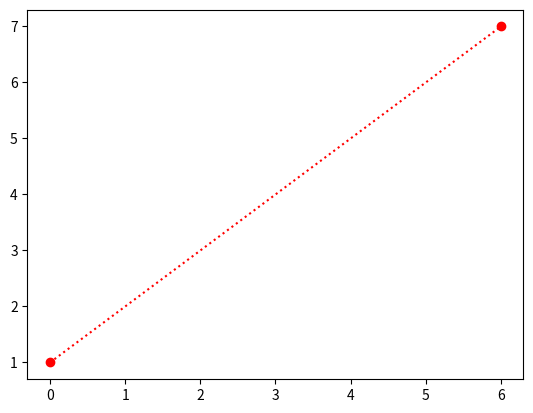

The script that saved this image:
import matplotlib
import matplotlib.pyplot as plt
import numpy as np

print(matplotlib.__version__)

# draw a line from 
# (x1, y1) -> (x2, y2)
# e.g.
# (0, 1) -> (6, 7)
xpoints = np.array([0, 6])
ypoints = np.array([1, 7])

print('xpoints', xpoints)
print('ypoints', ypoints)

plt.plot(xpoints, ypoints, 'o:r')
plt.show()

